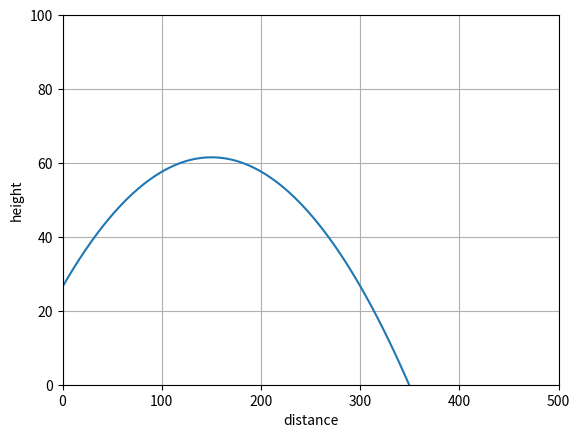

Reproduce this figure in Python.

import numpy as np
import matplotlib.pyplot as mp



    
def rising1D(v0,g=9.8):
    h = v0**2/(2*g)
    t = v0/g
    return h,t   #defines the first part of the projectile motion, until upwards velocity equals gravity at the crit point



def falling1D(h,v0=0):
    # returns the time and velocity of an object falling from h and at an initial velocity v0
    g=9.8
    #solution to quadratic equation
    time = -v0/g + np.sqrt(v0**2/g**2+2*h/g)
    velo = np.sqrt(v0**2+2*g*h)
    return time,velo  #returns the final time and final velocy

def projectile(v0, angle, h):   #defines the entire trajectory, inputs inital velocity, angle, and height from launch
    deg2rad = lambda ang: ang*np.pi/180  #lambda function, simple code, iterated often
    angle = deg2rad(angle) #uses lambda function
    vx= v0*np.cos(angle)   #x component velocity
    vy0 = v0*np.sin(angle) #y component velocity
    [h1, t1] = rising1D(vy0)     #height from start and time at crit point
    maxh = h + h1      #inital height plus added height too get to crit point
    [t2, vf] = falling1D(maxh)
    time = t1 + t2  
    rang = vx*time
    time = np.round(time, decimals = 2)
    rang = np.round(rang, decimals = 2)
    vf = np.round(vf, decimals = 2)

   
    maxh = np.round(maxh, decimals = 2)

    vfangle = np.arccos(vf/vx)
    vfangle = np.round(vfangle, decimals = 2)
 
    return time, rang, vf, maxh, vy0, vx, vfangle


def projectilegraph (v0, angle, h): #it should take the launch velocity and launch angle, return the range and maximum height, and produce the trajectory graph
    vf, rang, time, maxh, vy0, vx, vfangle = projectile(v0, angle, h) # return vairables vf, vfangle, vx, vy0
    
    g = 9.8
    interval= 1000
    Tinterval = time / interval #makes 1000 points to calculate the time
    Tvalues = [ex * Tinterval for ex in range(interval+1) ]
   
    
    xrange = lambda t: vx * t
    yrange = lambda t: h + vy0 * t - 0.5 * g *t**2
    
    distance = [xrange(t) for t in Tvalues]       
    height = [yrange(t) for t in Tvalues]
    


    mp.plot(distance,height)
    mp.xlabel("distance")
    mp.ylabel("height")
    mp.axis ((0,500,0,100))
    mp.grid(True)
    mp.show()
    
    return rang, maxh, vf, time


    
projectile(62,25,26.5)
projectilegraph (62,25,26.5)
    


